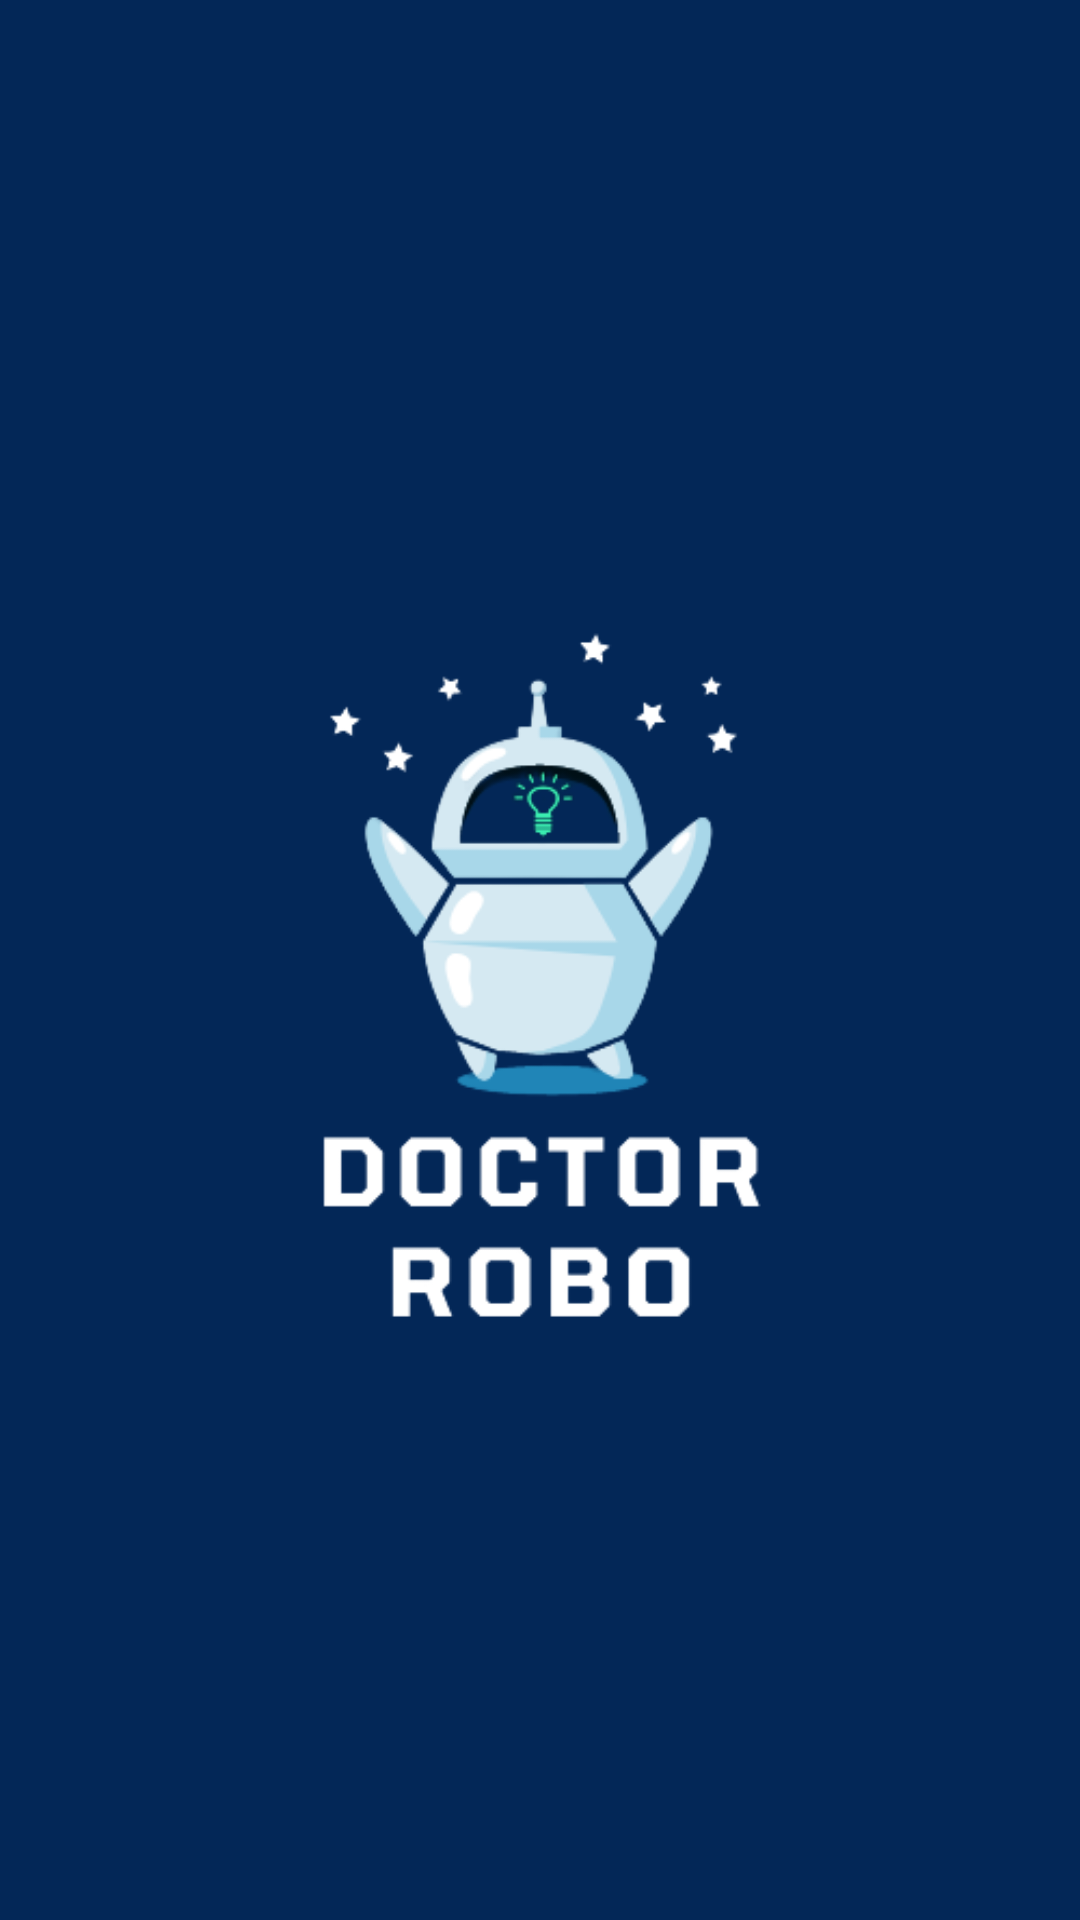

Produce the Android XML layout that renders to this screen, including the resource entries it uses.
<!-- AndroidManifest.xml: application theme Theme.Demo_Rgpit -->
<!-- res/layout/activity_splash_screen.xml -->
<?xml version="1.0" encoding="utf-8"?>
<RelativeLayout xmlns:android="http://schemas.android.com/apk/res/android"
    xmlns:tools="http://schemas.android.com/tools"
    android:layout_width="match_parent"
    android:layout_height="match_parent"
    android:background="@color/blue1"
    tools:context=".SplashScreen">

    <ImageView
        android:layout_width="match_parent"
        android:layout_height="match_parent"
        android:src="@mipmap/ic_doctor_robo" />

</RelativeLayout>
<!-- resources referenced by this layout -->
<resources>
  <color name="blue1">#032757</color>
  <!-- mipmap ic_doctor_robo: png bitmap (mipmap-xhdpi, 29482 bytes) -->
  <style name="Theme.Demo_Rgpit" parent="Base.Theme.Demo_Rgpit" />
  <style name="Base.Theme.Demo_Rgpit" parent="Theme.Material3.DayNight.NoActionBar">
          
          <item name="colorPrimary">@color/blue1</item>
          <item name="colorAccent">@color/blue1</item>
          <item name="android:colorPrimaryDark">@color/blue1</item>
      </style>
</resources>
